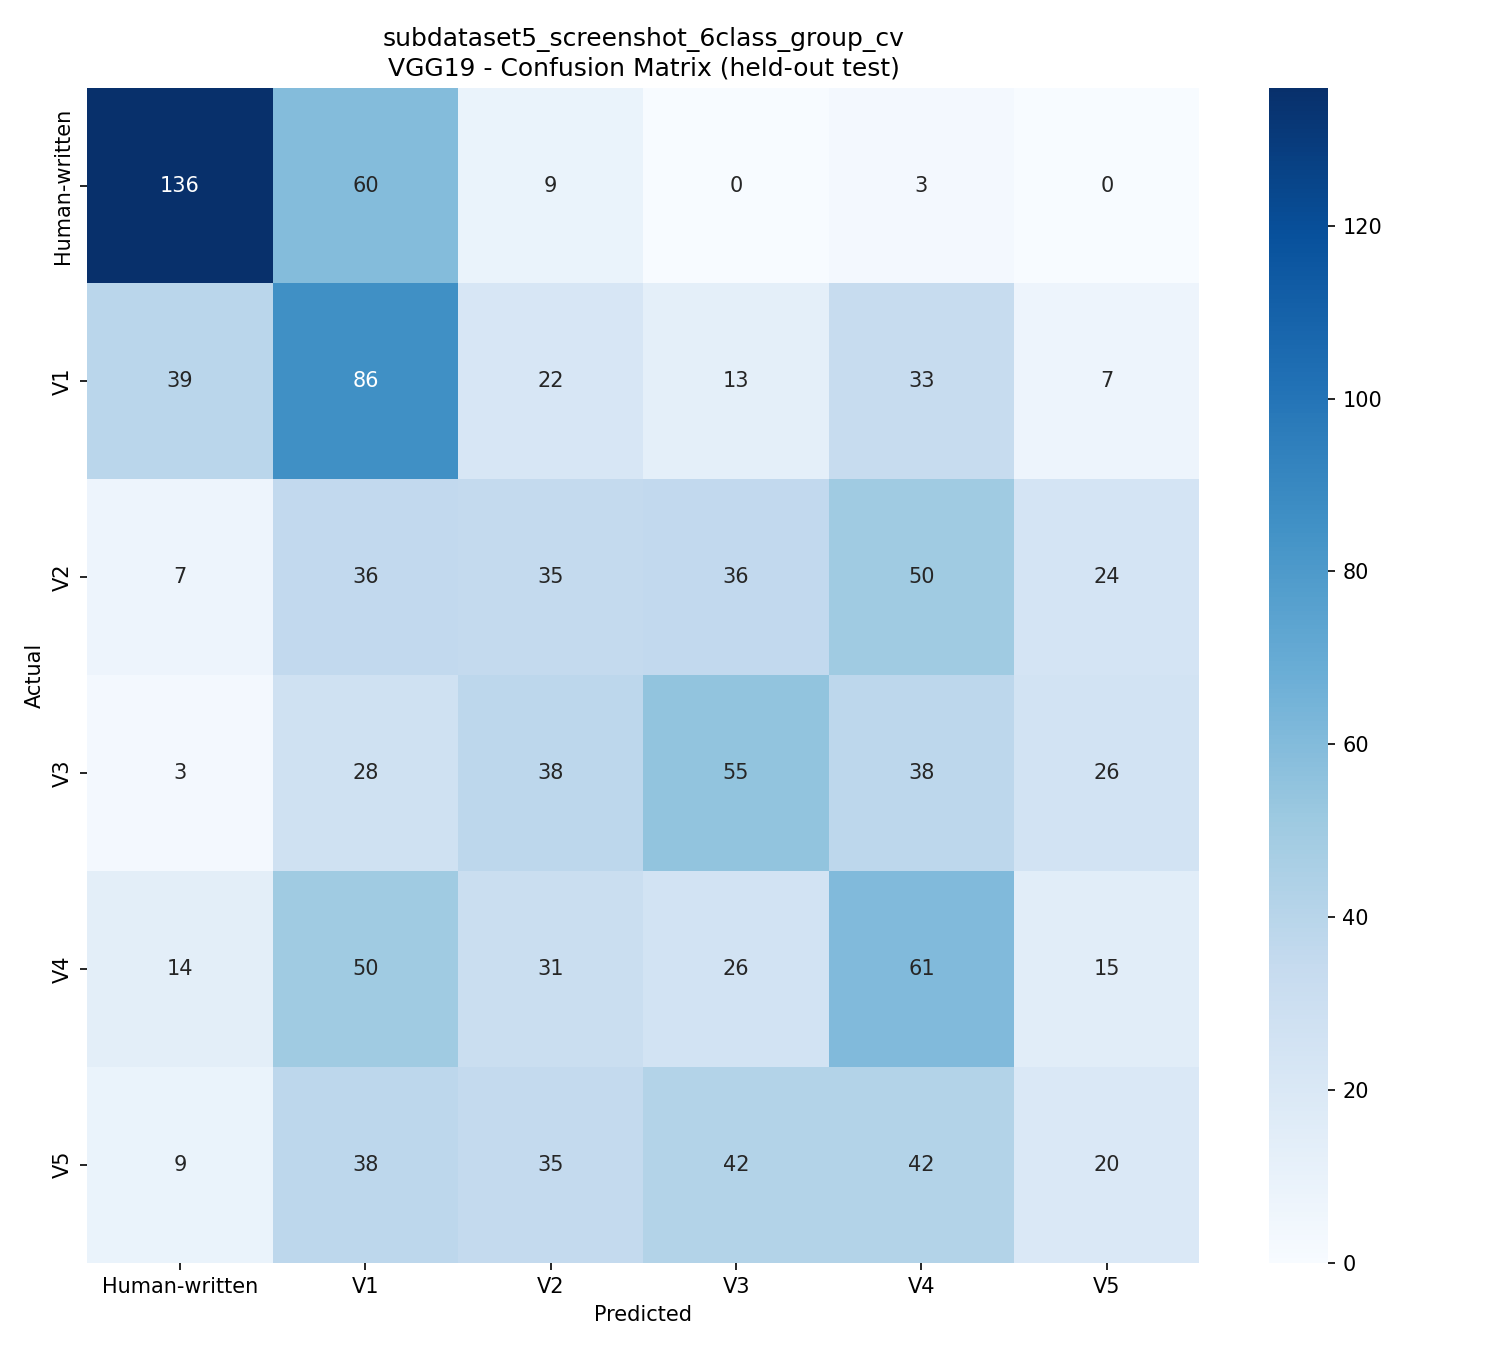

Values plotted in this chart, from the file beside it:
, Human-written, V1, V2, V3, V4, V5
Human-written, 136, 60, 9, 0, 3, 0
V1, 39, 86, 22, 13, 33, 7
V2, 7, 36, 35, 36, 50, 24
V3, 3, 28, 38, 55, 38, 26
V4, 14, 50, 31, 26, 61, 15
V5, 9, 38, 35, 42, 42, 20
